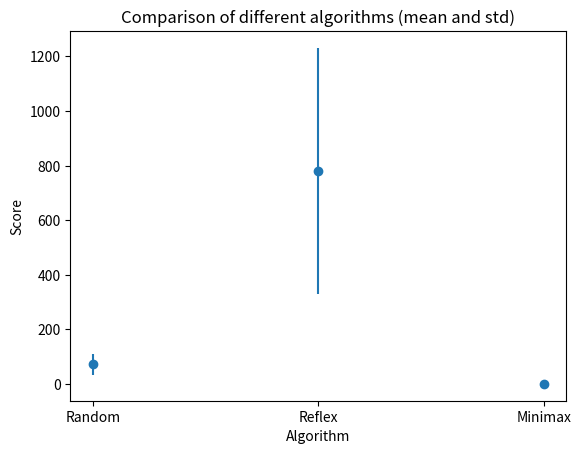

This figure's Python source:
import numpy as np
from matplotlib import pyplot as plt

def plot(scores, names):
    """
    Plot the scores of different models with mean and std
    :param scores: list of list of scores
    :return:
    """
    means = [np.mean(score) for score in scores]
    stds = [np.std(score) for score in scores]

    plt.figure()
    plt.errorbar(names, means, yerr=stds, fmt='o')
    plt.ylabel('Score')
    plt.xlabel('Algorithm')
    plt.title('Comparison of different algorithms (mean and std)')


def prev_work():
    # [redacted]
    score0 = np.array([630, 2490, 6900, 4800])
    name0 = 'WoodokuSolver'

    # [redacted]
    score1 = np.array([555, 115, 145, 1957, 1218, 72, 1227, 2032])
    name1 = 'DFS'

    # [redacted]
    score2 = np.array([3943])
    name2 = 'RL'

    plot([score0, score1, score2], [name0, name1, name2])
    plt.show()


def results():
    # Random
    score0 = np.array([44, 168, 52, 75, 40, 44, 81, 111, 47, 50])
    name0 = 'Random'

    # Reflex
    score1 = np.array([590, 397, 242, 1196, 1075, 1122, 1692, 585, 675, 236])
    name1 = 'Reflex'

    # Minimax
    score2 = np.array([0, 0, 0, 0, 0, 0, 0, 0, 0, 0])
    name2 = 'Minimax'

    plot([score0, score1, score2], [name0, name1, name2])
    plt.show()


def main():
    # prev_work()
    results()




if __name__ == '__main__':
    main()
